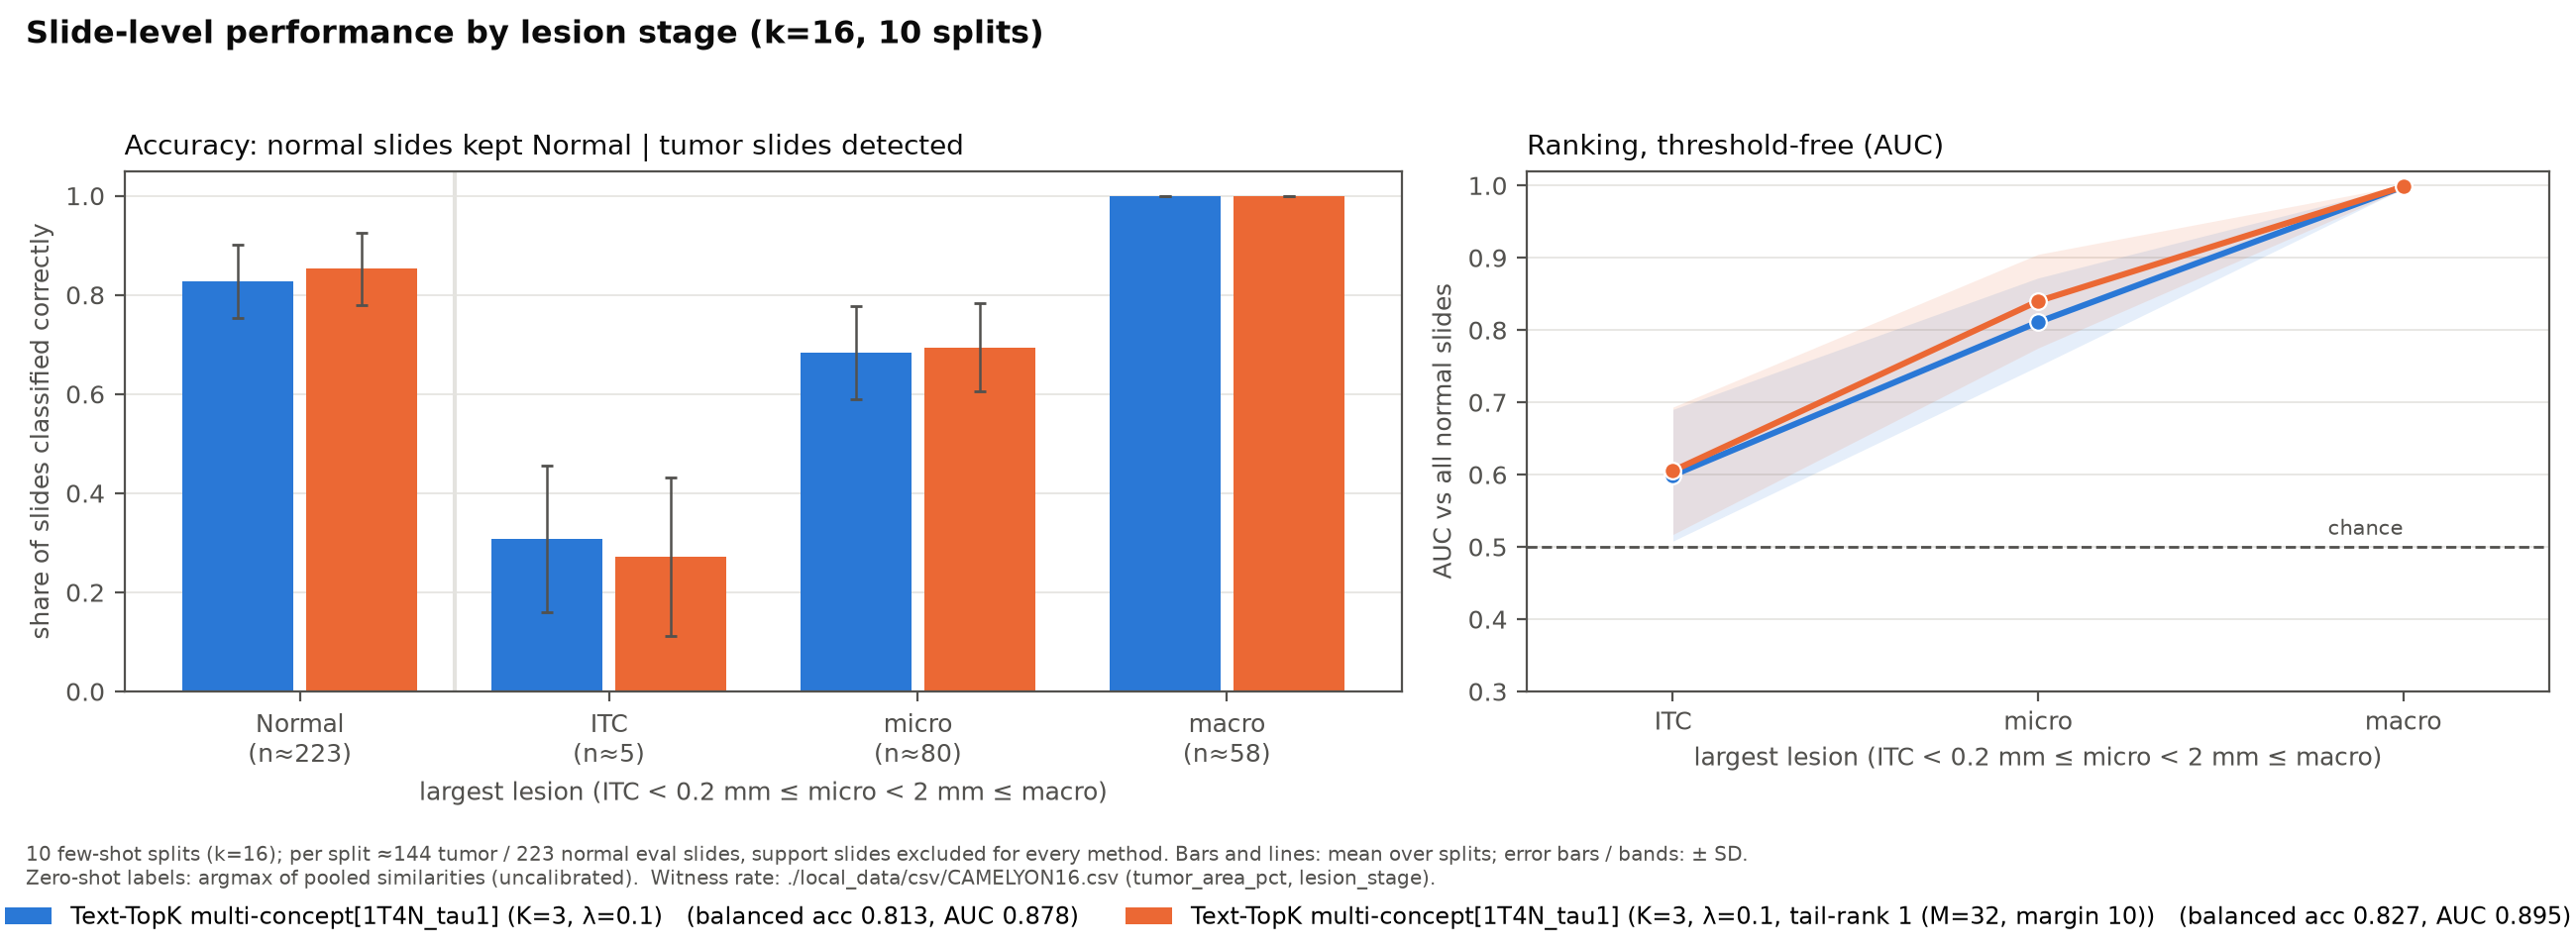

The table this chart was drawn from, first rows:
method, group, n_slides_per_seed, detection_rate_mean, detection_rate_sd, auc_mean, auc_sd
Text-TopK multi-concept[1T4N_tau1] (K=3,…, Normal, 223.0, 0.8278, 0.07396, , 
Text-TopK multi-concept[1T4N_tau1] (K=3,…, ITC, 5.4, 0.3083, 0.1481, 0.5991, 0.09103
Text-TopK multi-concept[1T4N_tau1] (K=3,…, micro, 80.5, 0.6839, 0.09448, 0.8109, 0.06109
Text-TopK multi-concept[1T4N_tau1] (K=3,…, macro, 58.1, 1.0, 0.0, 0.9983, 0.002744
Text-TopK multi-concept[1T4N_tau1] (K=3,…, Normal, 223.0, 0.8525, 0.07355, , 
Text-TopK multi-concept[1T4N_tau1] (K=3,…, ITC, 5.4, 0.2717, 0.1603, 0.6052, 0.0881
Text-TopK multi-concept[1T4N_tau1] (K=3,…, micro, 80.5, 0.6937, 0.08894, 0.8399, 0.06481
Text-TopK multi-concept[1T4N_tau1] (K=3,…, macro, 58.1, 1.0, 0.0, 0.9983, 0.003471
